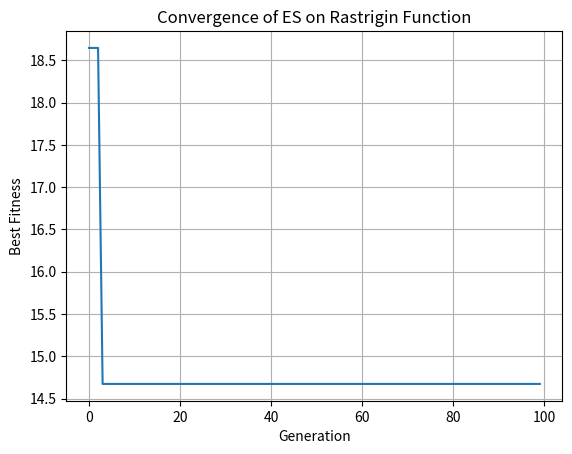

Reproduce this figure in Python.
#!/usr/bin/env python3
# -*- coding: utf-8 -*-
"""
Created on Thu May  8 21:51:03 2025

@author: yonradeelimsawat
"""

import math
import random
import matplotlib.pyplot as plt

class EvolutionStrategy:
    """
    Implements a basic (μ + λ)-Evolution Strategy for optimizing the Rastrigin function
    with mutation probability and a population of N = 20.
    """
    
    def __init__(self, pop_size=20, mutation_prob=0.1, mutation_value=20, generations=100): #adjust generation and mutation value as needed  to see result
        self.pop_size = pop_size
        self.mutation_prob = mutation_prob
        self.mutation_value = mutation_value
        self.generations = generations
        self.bounds = (-5.12, 5.12)
        self.dimension = 2
        self.population = self.initialize_population()
        self.history = []
        
        
    def initialize_population(self):
        """Initializes a population of N individuals within the defined bounds."""
        return [
            [random.uniform(*self.bounds) for _ in range(self.dimension)]
            for _ in range(self.pop_size)
        ]

    def rastrigin(self, x):
        """Rastrigin function as the fitness function."""
        A = 10
        return A * self.dimension + sum([(xi**2 - A * math.cos(2 * math.pi * xi)) for xi in x])

    def mutate(self, individual):
        """Mutates an individual with a fixed mutation probability and value."""
        new_individual = individual[:]
        for i in range(len(new_individual)):
            if random.random() < self.mutation_prob:
                change = random.choice([-1, 1]) * self.mutation_value * 0.01  # scale to ~±0.3
                new_individual[i] += change
                # Keep within bounds
                new_individual[i] = max(self.bounds[0], min(self.bounds[1], new_individual[i]))
        return new_individual

    def evolve(self):
        for gen in range(self.generations):
            offspring = [self.mutate(ind) for ind in self.population]
            combined = self.population + offspring
            combined.sort(key=self.rastrigin)  # sort by fitness (lower is better)
            self.population = combined[:self.pop_size]  # keep best N individuals
            best = self.rastrigin(self.population[0])
            self.history.append(best)
            print(f"Generation {gen+1}: Best Fitness = {best:.4f}")

    def display_result(self):
        best_solution = self.population[0]
        print("\nFinal Result")
        print(f"Best Solution: {best_solution}")
        print(f"Best Fitness: {self.rastrigin(best_solution):.4f}")

        # Plot convergence
        plt.plot(self.history)
        plt.xlabel("Generation")
        plt.ylabel("Best Fitness")
        plt.title("Convergence of ES on Rastrigin Function")
        plt.grid(True)
        plt.show()

# Run the ES
if __name__ == '__main__':
    es = EvolutionStrategy()
    es.evolve()
    es.display_result()
        
